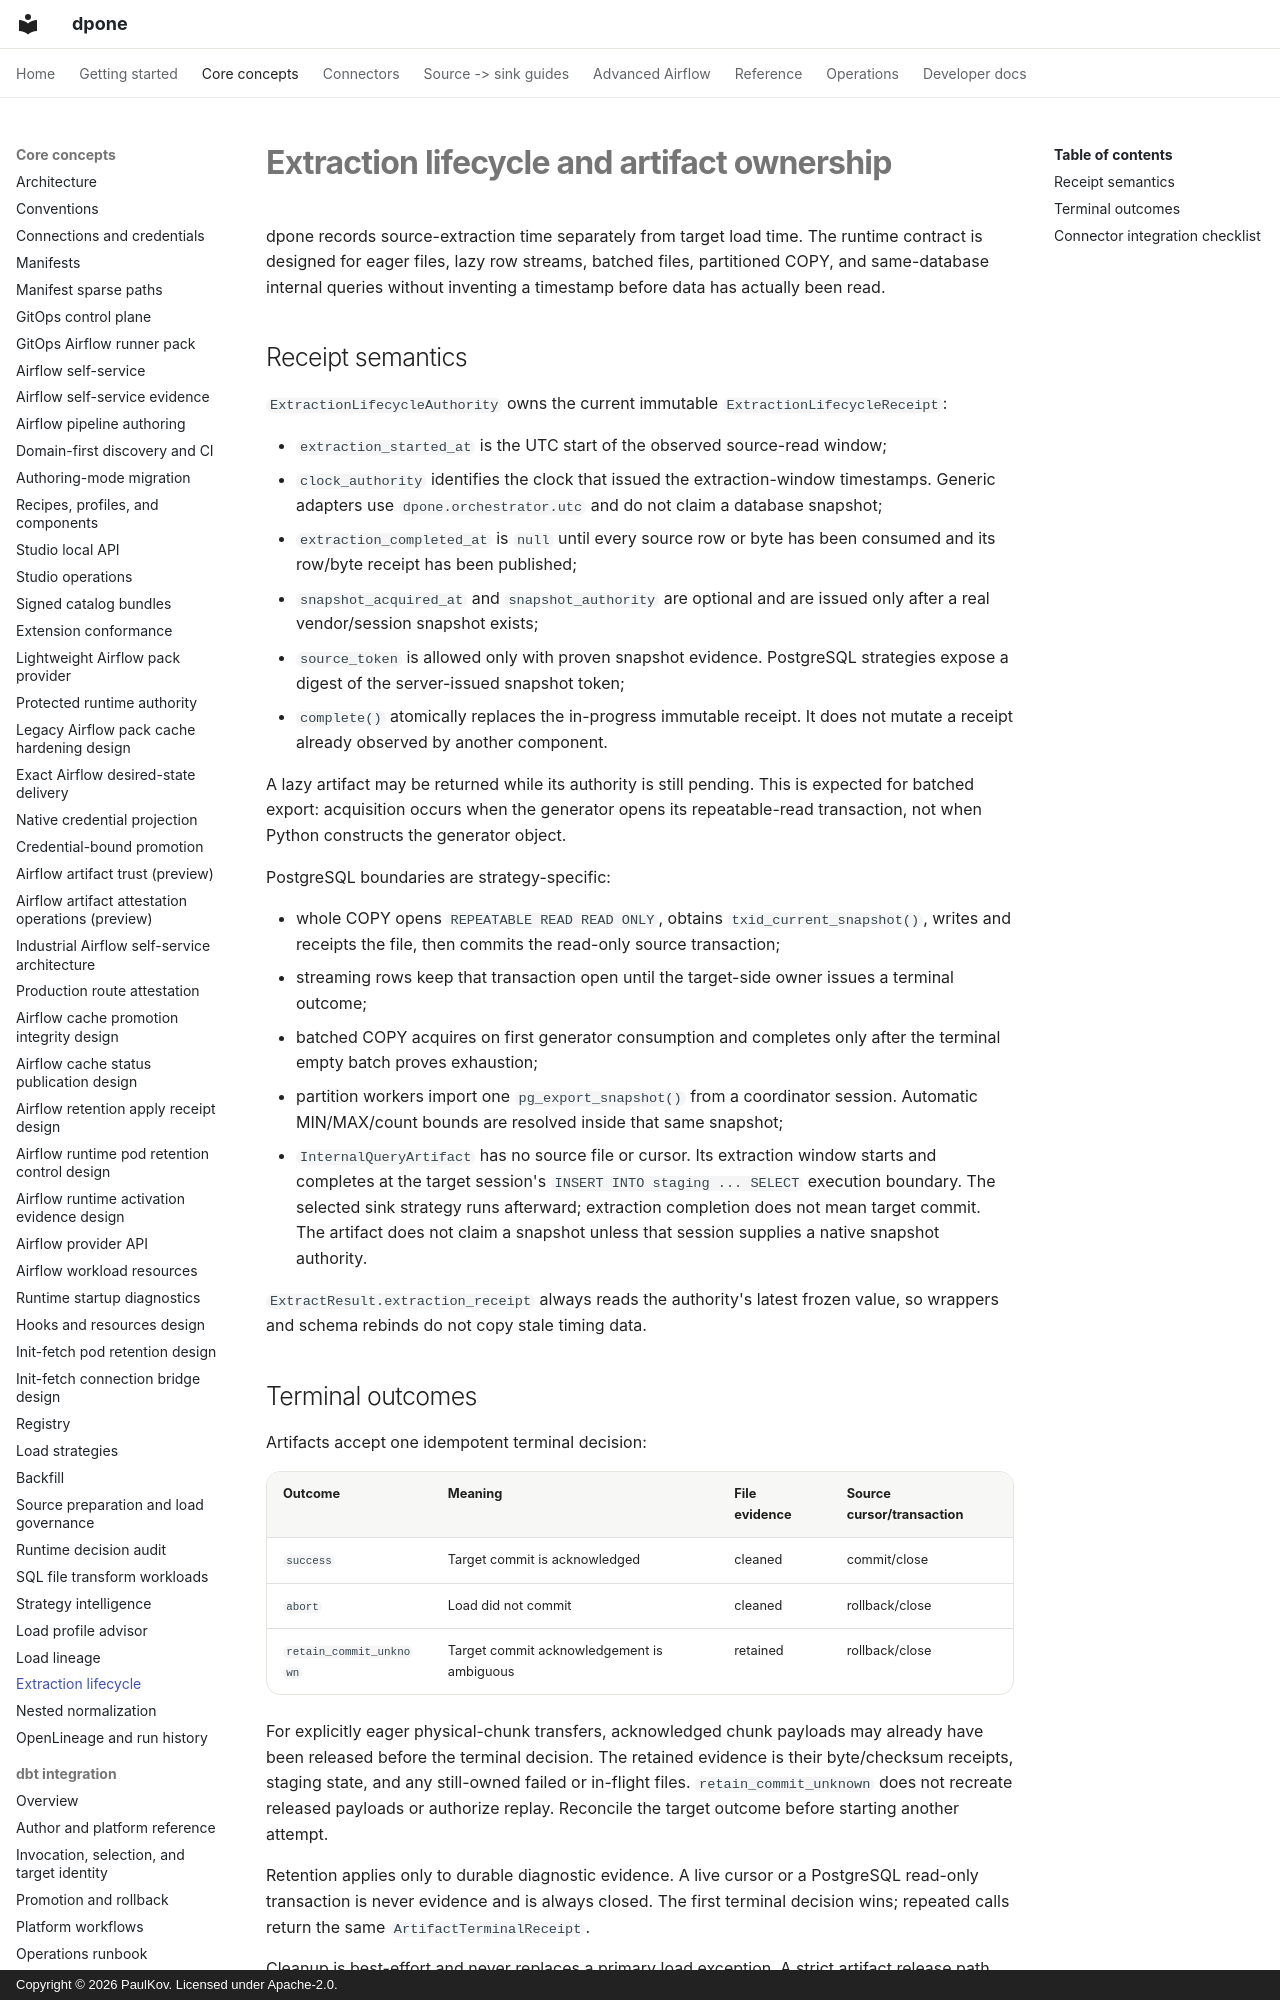

repository: PaulKov/dpone · page: extraction-lifecycle/index.html · generator: mkdocs · copyright: Copyright © 2026 PaulKov. Licensed under Apache-2.0.

# Extraction lifecycle and artifact ownership

dpone records source-extraction time separately from target load time. The
runtime contract is designed for eager files, lazy row streams, batched files,
partitioned COPY, and same-database internal queries without inventing a
timestamp before data has actually been read.
